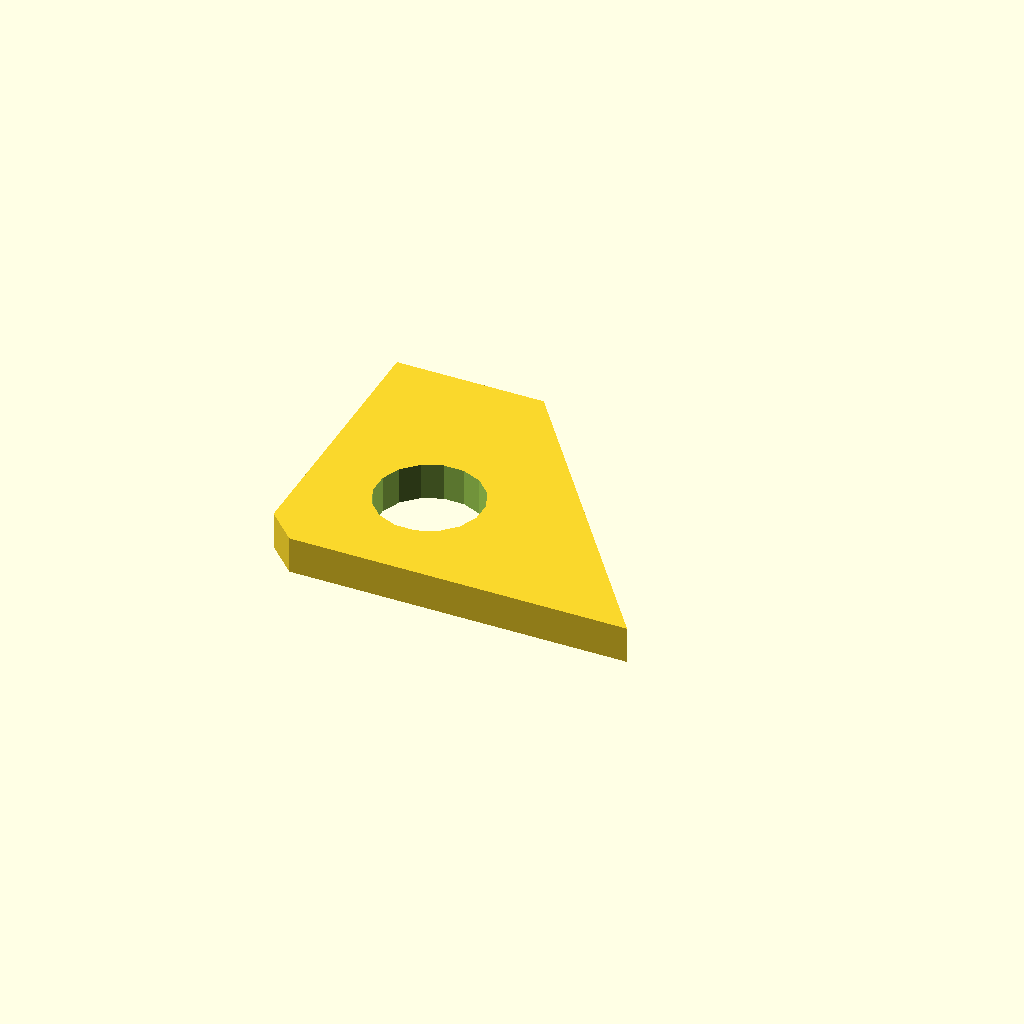
Cell 1 — every parameter at its default value.
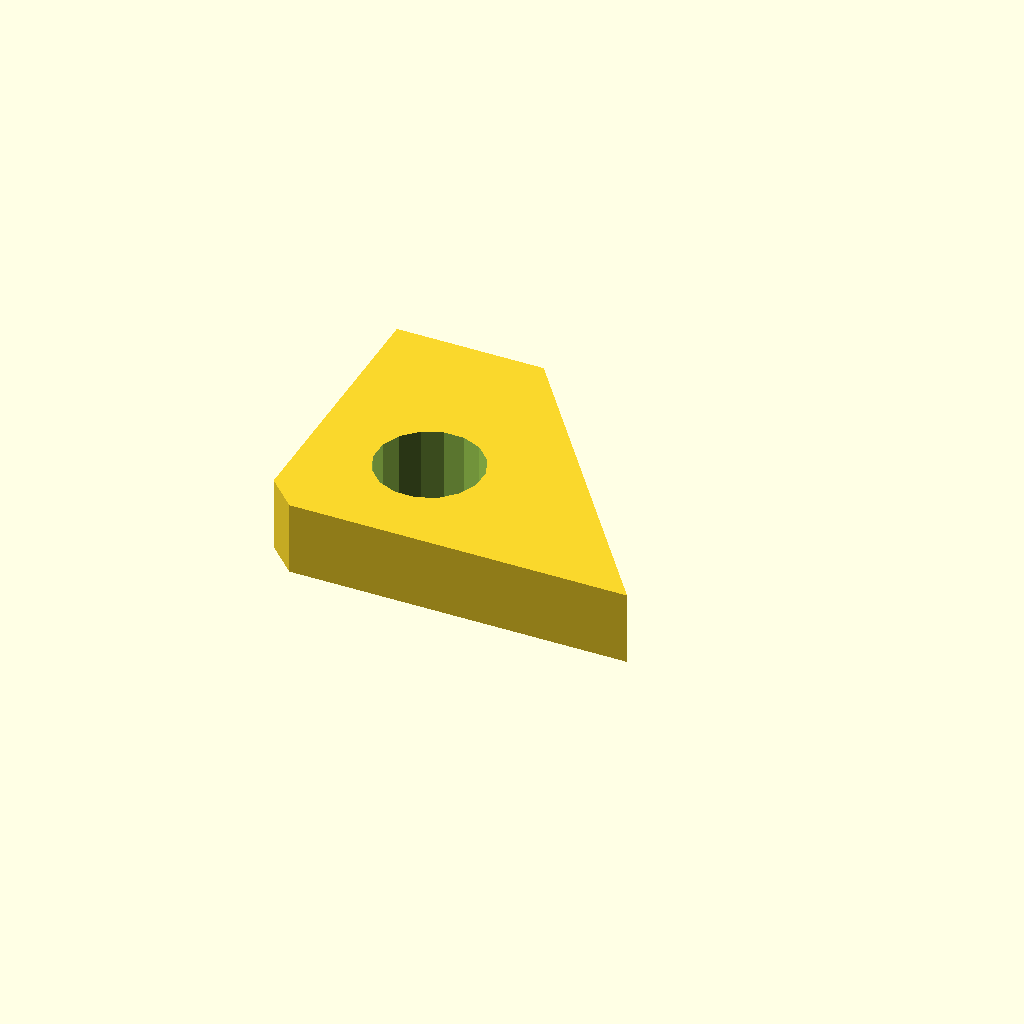
Cell 2: plate_t = 10 (everything else at default).
One fixed orthographic camera (rotation 55°, 0°, 25°; colour scheme Cornfield) for every cell.
OpenSCAD source file optional_data/data/sketch4/bracketplates/part_0012.scad:
$fn = 32;

// ----------------------------------------------------------------------
// Bracket plate: gusset 50 x 40
// ----------------------------------------------------------------------

// --- parameters (mm) ---
hole_r = 4;               // bolt hole radius
plate_t = 5;              // plate thickness, Z (extrusion height)
gus_a = 50;               // base length
gus_b = 40;               // height
top_x = 20;               // top edge X of the angled cut
light_r = 7.2;            // lightening hole radius

light_d = 2 * light_r;

profile = [[4, 0], [25, 0], [50, 0], [20, 40], [0, 40], [0, 4]];  // primary outline, 6 points, counter clockwise
void_1 = [[23.068, 16.574], [22.004, 19.174], [20.026, 21.169], [17.435, 22.255], [14.626, 22.268], [12.026, 21.204], [10.031, 19.226], [8.945, 16.635], [8.932, 13.826], [9.996, 11.226], [11.974, 9.231], [14.565, 8.145], [17.374, 8.132], [19.974, 9.196], [21.969, 11.174], [23.055, 13.765]];  // lightening hole, 16 points

// --- the one profile operation ---
difference() {
  linear_extrude(height = plate_t) polygon(points = profile);
  translate([0, 0, -1])
    linear_extrude(height = plate_t + 2) polygon(points = void_1);
}
Parameter table extracted from the source (name, type, default, range or options):
hole_r: number, default 4
plate_t: number, default 5
gus_a: number, default 50
gus_b: number, default 40
top_x: number, default 20
light_r: number, default 7.2
